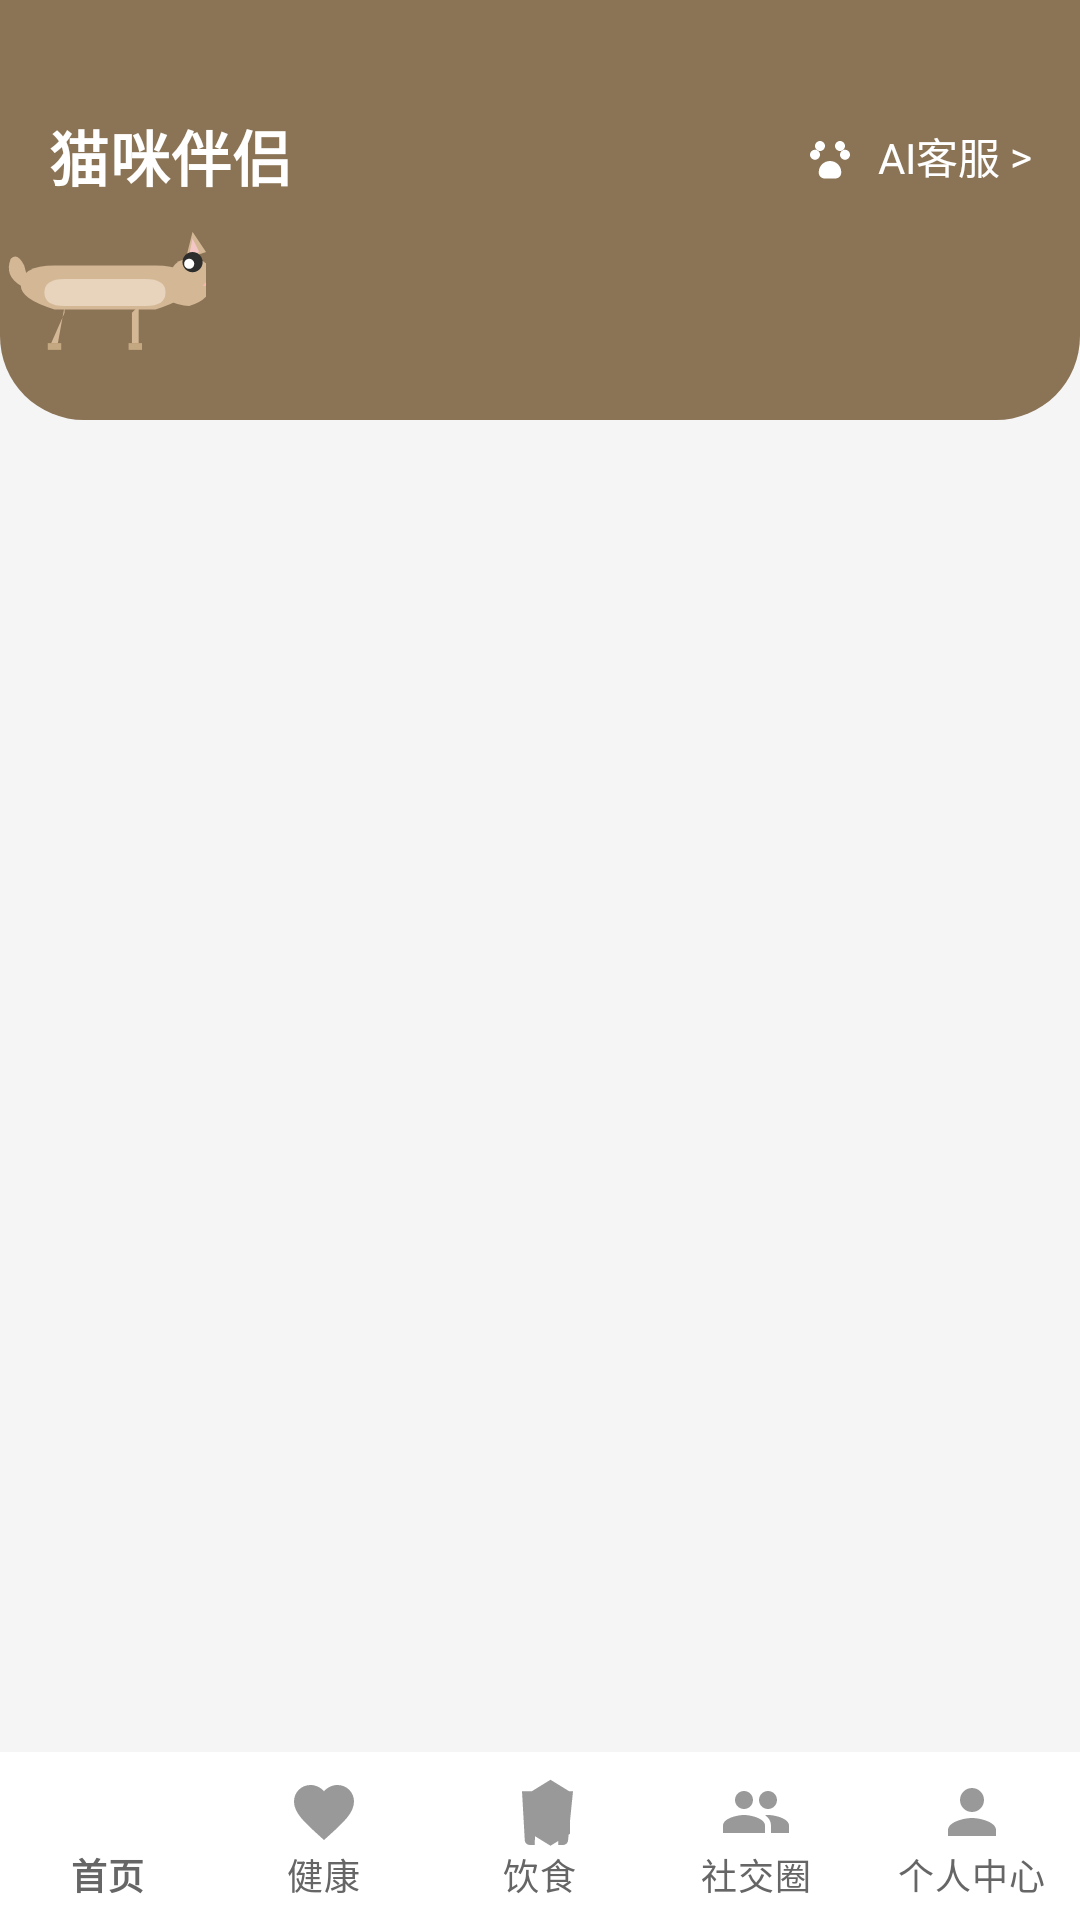

Reconstruct the res/layout file that produces this screen, plus the resources it refers to.
<!-- AndroidManifest.xml: activity theme Theme.CatTogether.NoActionBar -->
<!-- res/layout/activity_main.xml -->
<?xml version="1.0" encoding="utf-8"?>
<androidx.constraintlayout.widget.ConstraintLayout xmlns:android="http://schemas.android.com/apk/res/android"
    xmlns:app="http://schemas.android.com/apk/res-auto"
    xmlns:tools="http://schemas.android.com/tools"
    android:layout_width="match_parent"
    android:layout_height="match_parent"
    android:background="@color/background_page">

    
    <FrameLayout
        android:id="@+id/headerContainer"
        android:layout_width="0dp"
        android:layout_height="140dp"
        android:background="@drawable/bg_nav_expanded"
        app:layout_constraintTop_toTopOf="parent"
        app:layout_constraintStart_toStartOf="parent"
        app:layout_constraintEnd_toEndOf="parent">

        <LinearLayout
            android:id="@+id/topNavContainer"
            android:layout_width="match_parent"
            android:layout_height="wrap_content"
            android:orientation="vertical"
            android:layout_gravity="top">

            
            <View
                android:layout_width="match_parent"
                android:layout_height="@dimen/status_bar_height"
                android:background="@android:color/transparent" />

            
            <androidx.constraintlayout.widget.ConstraintLayout
                android:layout_width="match_parent"
                android:layout_height="56dp"
                android:paddingStart="16dp"
                android:paddingEnd="16dp">

                
                <ImageView
                    android:id="@+id/ivBack"
                    android:layout_width="24dp"
                    android:layout_height="24dp"
                    android:src="@drawable/ic_arrow_back"
                    app:tint="@color/nav_text"
                    android:visibility="invisible"
                    app:layout_constraintStart_toStartOf="parent"
                    app:layout_constraintTop_toTopOf="parent"
                    app:layout_constraintBottom_toBottomOf="parent" />

                
                <TextView
                    android:id="@+id/tvTitle"
                    android:layout_width="wrap_content"
                    android:layout_height="wrap_content"
                    android:text="@string/app_name"
                    android:textColor="@color/nav_text"
                    android:textSize="20sp"
                    android:textStyle="bold"
                    android:letterSpacing="0.02"
                    app:layout_constraintStart_toStartOf="parent"
                    app:layout_constraintTop_toTopOf="parent"
                    app:layout_constraintBottom_toBottomOf="parent" />

                
                <LinearLayout
                    android:id="@+id/ivAI"
                    android:layout_width="wrap_content"
                    android:layout_height="wrap_content"
                    android:orientation="horizontal"
                    android:gravity="center_vertical"
                    app:layout_constraintEnd_toEndOf="parent"
                    app:layout_constraintTop_toTopOf="parent"
                    app:layout_constraintBottom_toBottomOf="parent">

                    <ImageView
                        android:layout_width="20dp"
                        android:layout_height="20dp"
                        android:src="@drawable/ic_paw"
                        app:tint="@color/nav_text" />

                    <TextView
                        android:layout_width="wrap_content"
                        android:layout_height="wrap_content"
                        android:layout_marginStart="6dp"
                        android:text="@string/ai_customer_service"
                        android:textColor="@color/nav_text"
                        android:textSize="14sp" />

                    <TextView
                        android:layout_width="wrap_content"
                        android:layout_height="wrap_content"
                        android:text=" >"
                        android:textColor="@color/nav_text"
                        android:textSize="14sp" />

                </LinearLayout>

            </androidx.constraintlayout.widget.ConstraintLayout>

        </LinearLayout>

        
        <ImageView
            android:id="@+id/ivCatWalk"
            android:layout_width="70dp"
            android:layout_height="45dp"
            android:layout_gravity="bottom|start"
            android:layout_marginBottom="20dp"
            android:src="@drawable/img_cat_walk1"
            android:contentDescription="走路的小猫"
            android:scaleType="fitCenter" />

    </FrameLayout>

    
    <androidx.fragment.app.FragmentContainerView
        android:id="@+id/fragmentContainer"
        android:layout_width="0dp"
        android:layout_height="0dp"
        app:layout_constraintTop_toBottomOf="@id/headerContainer"
        app:layout_constraintBottom_toTopOf="@id/bottomNav"
        app:layout_constraintStart_toStartOf="parent"
        app:layout_constraintEnd_toEndOf="parent" />

    
    <com.google.android.material.bottomnavigation.BottomNavigationView
        android:id="@+id/bottomNav"
        android:layout_width="0dp"
        android:layout_height="56dp"
        android:background="@color/bottom_nav_background"
        app:layout_constraintBottom_toBottomOf="parent"
        app:layout_constraintStart_toStartOf="parent"
        app:layout_constraintEnd_toEndOf="parent"
        app:elevation="0dp"
        app:labelVisibilityMode="labeled"
        app:menu="@menu/bottom_nav_menu"
        app:itemIconSize="24dp"
        app:itemIconTint="@color/bottom_nav_colors"
        app:itemTextColor="@color/bottom_nav_colors" />

</androidx.constraintlayout.widget.ConstraintLayout>
<!-- resources referenced by this layout -->
<resources>
  <color name="background_page">#F5F5F5</color>
  <color name="bottom_nav_background">#FFFFFF</color>
  <color name="nav_text">#FFFFFF</color>
  <dimen name="status_bar_height">24dp</dimen>
  <!-- drawable bg_nav_expanded (drawable) -->
  <?xml version="1.0" encoding="utf-8"?>
  <shape xmlns:android="http://schemas.android.com/apk/res/android"
      android:shape="rectangle">
      <solid android:color="@color/nav_header_background" />
      <corners
          android:bottomLeftRadius="28dp"
          android:bottomRightRadius="28dp" />
  </shape>
  <!-- drawable ic_arrow_back (drawable) -->
  <?xml version="1.0" encoding="utf-8"?>
  <vector xmlns:android="http://schemas.android.com/apk/res/android"
      android:width="24dp"
      android:height="24dp"
      android:viewportWidth="24"
      android:viewportHeight="24">
      <path
          android:fillColor="@color/nav_text"
          android:pathData="M20,11H7.83l5.59,-5.59L12,4l-8,8 8,8 1.41,-1.41L7.83,13H20v-2z" />
  </vector>
  <!-- drawable ic_paw (drawable) -->
  <vector xmlns:android="http://schemas.android.com/apk/res/android"
      android:width="24dp"
      android:height="24dp"
      android:viewportWidth="24"
      android:viewportHeight="24">
      
      <path
          android:fillColor="#FFFFFF"
          android:pathData="M12,14c-2.5,0 -4.5,2 -4.5,4.5c0,1.5 1,2.5 2.5,2.5h4c1.5,0 2.5,-1 2.5,-2.5C16.5,16 14.5,14 12,14z"/>
      
      <path
          android:fillColor="#FFFFFF"
          android:pathData="M6,8c0,1.1 0.9,2 2,2s2,-0.9 2,-2s-0.9,-2 -2,-2S6,6.9 6,8z"/>
      
      <path
          android:fillColor="#FFFFFF"
          android:pathData="M14,8c0,1.1 0.9,2 2,2s2,-0.9 2,-2s-0.9,-2 -2,-2S14,6.9 14,8z"/>
      
      <path
          android:fillColor="#FFFFFF"
          android:pathData="M4,11.5c0,1.1 0.9,2 2,2s2,-0.9 2,-2s-0.9,-2 -2,-2S4,10.4 4,11.5z"/>
      
      <path
          android:fillColor="#FFFFFF"
          android:pathData="M16,11.5c0,1.1 0.9,2 2,2s2,-0.9 2,-2s-0.9,-2 -2,-2S16,10.4 16,11.5z"/>
  </vector>
  <string name="ai_customer_service">AI客服</string>
  <string name="app_name">猫咪伴侣</string>
  <style name="Theme.CatTogether.NoActionBar">
          <item name="windowActionBar">false</item>
          <item name="windowNoTitle">true</item>
      </style>
  <color name="nav_header_background">#8B7355</color>
</resources>
